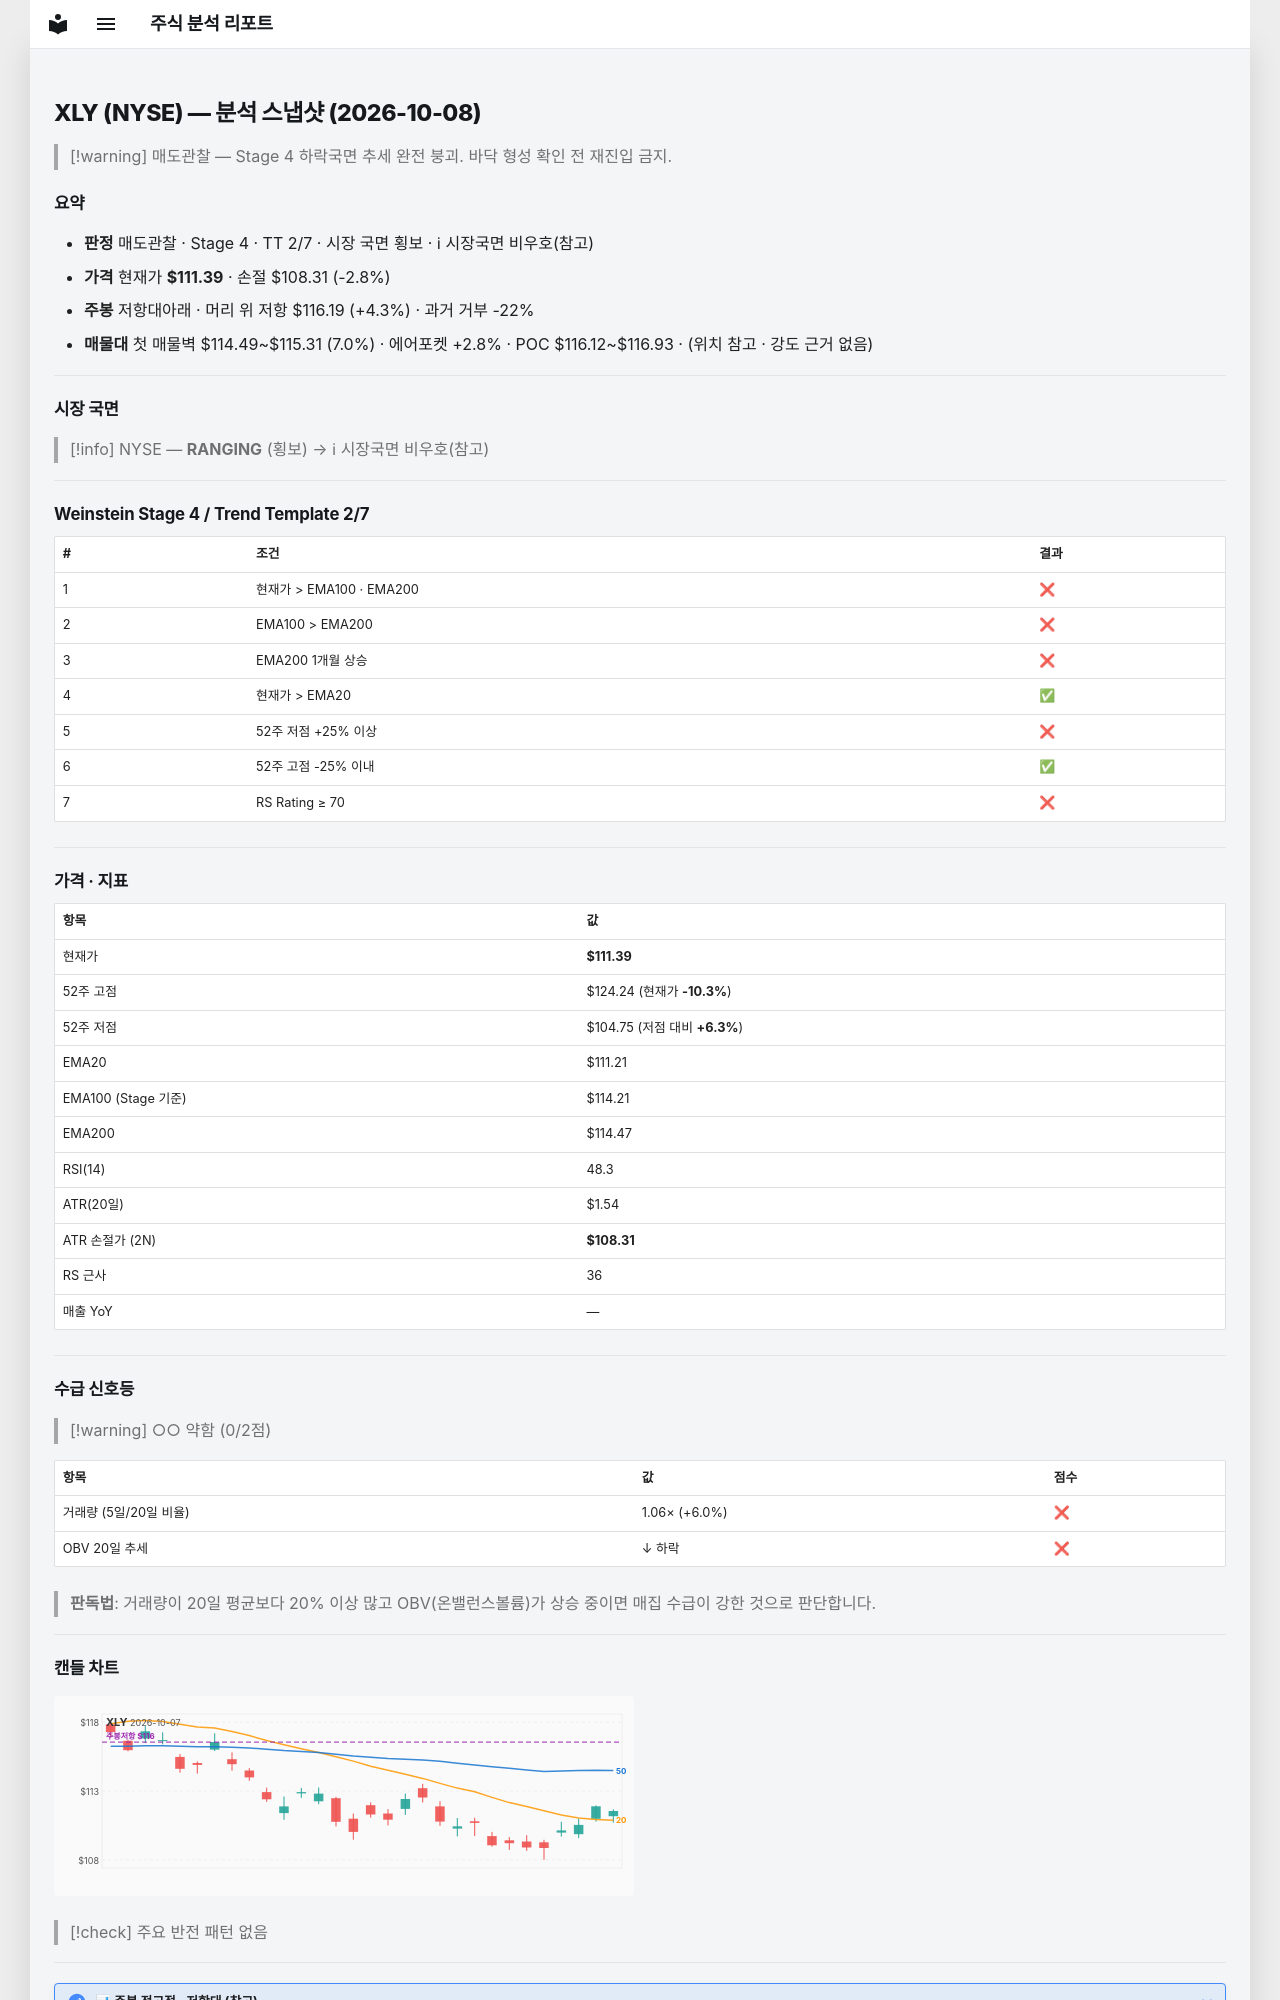

repository: soloandco/stock-reports · page: snapshots/XLY-2026-10-08/index.html · generator: mkdocs

---
type: analysis-snapshot
title: XLY 분석 스냅샷
ticker: XLY
market: NYSE
created: 2026-10-08
updated: 2026-10-08
bar-date: 2026-10-07
verdict: 매도관찰
real-rr: 1.56
sma50-gap-pct: 0.2
weekly-position: 저항대아래
weekly-overhead-price: 116.19
weekly-overhead-pct: 4.3
stage: 4
trend-template-score: 2
tt-max: 7
ma-set: ema-20-100-200
price: 111.38999938964844
stop-price: 108.31347242586958
market-regime: RANGING
supply-demand-score: 0/2
supply-demand-label: 약함
status: tracking
tags:
  - stock-agent
  - watchlist
  - XLY
  - analysis
related:
  - "[[analysis-template]]"
---

# XLY (NYSE) — 분석 스냅샷 (2026-10-08)

> [!warning] 매도관찰 — Stage 4 하락국면
> 추세 완전 붕괴. 바닥 형성 확인 전 재진입 금지.

## 요약

- **판정** 매도관찰 · Stage 4 · TT 2/7 · 시장 국면 횡보 · ℹ 시장국면 비우호(참고)
- **가격** 현재가 **$111.39** · 손절 $108.31 (-2.8%)
- **주봉** 저항대아래 · 머리 위 저항 $116.19 (+4.3%) · 과거 거부 -22%
- **매물대** 첫 매물벽 $114.49~$115.31 (7.0%) · 에어포켓 +2.8% · POC $116.12~$116.93 · (위치 참고 · 강도 근거 없음)

---

## 시장 국면

> [!info] NYSE — **RANGING** (횡보) → ℹ 시장국면 비우호(참고)

---

## Weinstein Stage 4 / Trend Template 2/7

| # | 조건 | 결과 |
|---|------|------|
| 1 | 현재가 > EMA100 · EMA200 | ❌ |
| 2 | EMA100 > EMA200 | ❌ |
| 3 | EMA200 1개월 상승 | ❌ |
| 4 | 현재가 > EMA20 | ✅ |
| 5 | 52주 저점 +25% 이상 | ❌ |
| 6 | 52주 고점 -25% 이내 | ✅ |
| 7 | RS Rating ≥ 70 | ❌ |

---

## 가격 · 지표

| 항목 | 값 |
|------|---|
| 현재가 | **$111.39** |
| 52주 고점 | $124.24 (현재가 **-10.3%**) |
| 52주 저점 | $104.75 (저점 대비 **+6.3%**) |
| EMA20 | $111.21 |
| EMA100 (Stage 기준) | $114.21 |
| EMA200 | $114.47 |
| RSI(14) | 48.3 |
| ATR(20일) | $1.54 |
| ATR 손절가 (2N) | **$108.31** |
| RS 근사 | 36 |
| 매출 YoY | — |

---
## 수급 신호등

> [!warning] ○○ 약함 (0/2점)

| 항목 | 값 | 점수 |
|------|------|------|
| 거래량 (5일/20일 비율) | 1.06× (+6.0%) | ❌ |
| OBV 20일 추세 | ↓ 하락 | ❌ |

> **판독법**: 거래량이 20일 평균보다 20% 이상 많고 OBV(온밸런스볼륨)가 상승 중이면 매집 수급이 강한 것으로 판단합니다.

---
